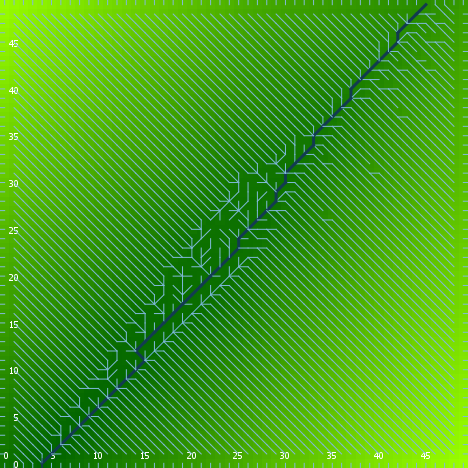

The table this chart was drawn from, first rows:
export-world data (NetLogo 6.0.4)
land.nlogo
01/13/2020 23:40:38:689 +0000
RANDOM STATE
0 0 -1727483681 538 0.3064983488192614 f…
GLOBALS
min-pxcor, max-pxcor, min-pycor, max-pycor, perspective, subject, nextIndex, directed-links, ticks, algorithm-style, continentality, display-mode, do-fill-sinks, elevationdistribution, elevationnoise, elevationsmoothstep, featureanglerange, landoceanratio, maxdist, maxelevation, minelevation, numcontinents, numoceans, numranges
0, 49, 0, 49, 0, nobody, 2600, "UNDIRECTED", -1, "C#", 2044, "terrain", true, [3.7324428719724865 6.844120148305687 1.…, 0.08255, 1, 10.96, 1, 34.65, 9.085, 0.008528, 8, 2, 0
TURTLES
who, color, heading, xcor, ycor, shape, label, label-color, breed, hidden?, size, pen-size, pen-mode, points
0, 55, 74, 10, 13, "default", "", 9.9, {breed flowholders}, true, 1, 1, "up", 
1, 125, 350, 26, 21, "default", "", 9.9, {breed flowholders}, true, 1, 1, "up", 
2, 75, 299, 29, 33, "default", "", 9.9, {breed flowholders}, true, 1, 1, "up", 
3, 35, 345, 13, 36, "default", "", 9.9, {breed flowholders}, true, 1, 1, "up", 
4, 97, 270, 0, 25, "line half", "", 9.9, {breed flowholders}, false, 1, 1, "up", 
5, 95, 54, 29, 5, "default", "", 9.9, {breed flowholders}, true, 1, 1, "up", 
6, 55, 74, 29, 9, "default", "", 9.9, {breed flowholders}, true, 1, 1, "up", 
7, 125, 27, 41, 3, "default", "", 9.9, {breed flowholders}, true, 1, 1, "up", 
8, 5, 20, 15, 23, "default", "", 9.9, {breed flowholders}, true, 1, 1, "up", 
9, 45, 52, 5, 24, "default", "", 9.9, {breed flowholders}, true, 1, 1, "up", 
10, 95, 201, 36, 21, "default", "", 9.9, {breed flowholders}, true, 1, 1, "up", 
11, 55, 249, 42, 45, "default", "", 9.9, {breed flowholders}, true, 1, 1, "up", 
12, 95, 31, 19, 8, "default", "", 9.9, {breed flowholders}, true, 1, 1, "up", 
13, 5, 152, 1, 10, "default", "", 9.9, {breed flowholders}, true, 1, 1, "up", 
14, 35, 148, 5, 2, "default", "", 9.9, {breed flowholders}, true, 1, 1, "up", 
15, 85, 171, 4, 36, "default", "", 9.9, {breed flowholders}, true, 1, 1, "up", 
16, 135, 256, 3, 3, "default", "", 9.9, {breed flowholders}, true, 1, 1, "up", 
17, 5, 327, 19, 46, "default", "", 9.9, {breed flowholders}, true, 1, 1, "up", 
18, 125, 33, 29, 28, "default", "", 9.9, {breed flowholders}, true, 1, 1, "up", 
19, 85, 336, 23, 23, "default", "", 9.9, {breed flowholders}, true, 1, 1, "up", 
20, 65, 170, 6, 31, "default", "", 9.9, {breed flowholders}, true, 1, 1, "up", 
21, 35, 260, 47, 25, "default", "", 9.9, {breed flowholders}, true, 1, 1, "up", 
22, 45, 25, 4, 45, "default", "", 9.9, {breed flowholders}, true, 1, 1, "up", 
23, 115, 293, 16, 40, "default", "", 9.9, {breed flowholders}, true, 1, 1, "up", 
24, 25, 277, 35, 20, "default", "", 9.9, {breed flowholders}, true, 1, 1, "up", 
25, 5, 68, 21, 41, "default", "", 9.9, {breed flowholders}, true, 1, 1, "up", 
26, 15, 137, 15, 37, "default", "", 9.9, {breed flowholders}, true, 1, 1, "up", 
27, 25, 260, 12, 28, "default", "", 9.9, {breed flowholders}, true, 1, 1, "up", 
28, 105, 211, 11, 3, "default", "", 9.9, {breed flowholders}, true, 1, 1, "up", 
29, 125, 34, 4, 37, "default", "", 9.9, {breed flowholders}, true, 1, 1, "up", 
30, 25, 199, 34, 6, "default", "", 9.9, {breed flowholders}, true, 1, 1, "up", 
31, 35, 232, 24, 5, "default", "", 9.9, {breed flowholders}, true, 1, 1, "up", 
32, 15, 237, 33, 45, "default", "", 9.9, {breed flowholders}, true, 1, 1, "up", 
33, 5, 300, 13, 28, "default", "", 9.9, {breed flowholders}, true, 1, 1, "up", 
34, 97, 270, 0, 2, "line half", "", 9.9, {breed flowholders}, false, 1, 1, "up", 
35, 5, 70, 24, 33, "default", "", 9.9, {breed flowholders}, true, 1, 1, "up", 
36, 105, 60, 10, 40, "default", "", 9.9, {breed flowholders}, true, 1, 1, "up", 
37, 115, 86, 40, 15, "default", "", 9.9, {breed flowholders}, true, 1, 1, "up", 
38, 15, 25, 19, 10, "default", "", 9.9, {breed flowholders}, true, 1, 1, "up", 
39, 65, 74, 17, 22, "default", "", 9.9, {breed flowholders}, true, 1, 1, "up", 
40, 135, 108, 39, 37, "default", "", 9.9, {breed flowholders}, true, 1, 1, "up", 
41, 95, 60, 15, 31, "default", "", 9.9, {breed flowholders}, true, 1, 1, "up", 
42, 85, 24, 9, 7, "default", "", 9.9, {breed flowholders}, true, 1, 1, "up", 
43, 95, 32, 9, 9, "default", "", 9.9, {breed flowholders}, true, 1, 1, "up", 
44, 97, 270, 0, 12, "line half", "", 9.9, {breed flowholders}, false, 1, 1, "up", 
45, 55, 155, 40, 31, "default", "", 9.9, {breed flowholders}, true, 1, 1, "up", 
46, 5, 249, 15, 19, "default", "", 9.9, {breed flowholders}, true, 1, 1, "up", 
47, 45, 93, 34, 3, "default", "", 9.9, {breed flowholders}, true, 1, 1, "up", 
48, 25, 320, 33, 16, "default", "", 9.9, {breed flowholders}, true, 1, 1, "up", 
49, 97, 180, 22, 0, "line half", "", 9.9, {breed flowholders}, false, 1, 1, "up", 
50, 65, 124, 4, 34, "default", "", 9.9, {breed flowholders}, true, 1, 1, "up", 
... 7,578 more rows
